Photos from the image-classification dataset "data" in the GitHub repository DIOPBARHAM/atelier_prepa_donnees_images. Its 5 classes are: cardboard, glass, metal, plastic, trash.

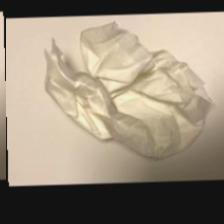
Label: trash

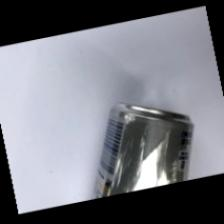
Label: metal

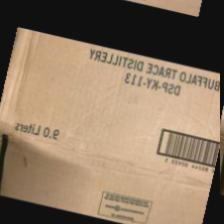
Label: cardboard

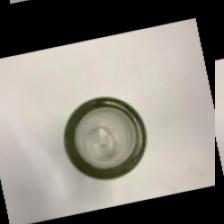
Label: glass

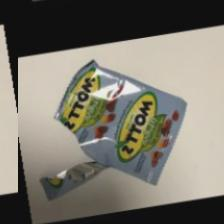
Label: trash

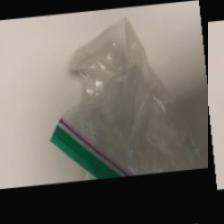
Label: trash
